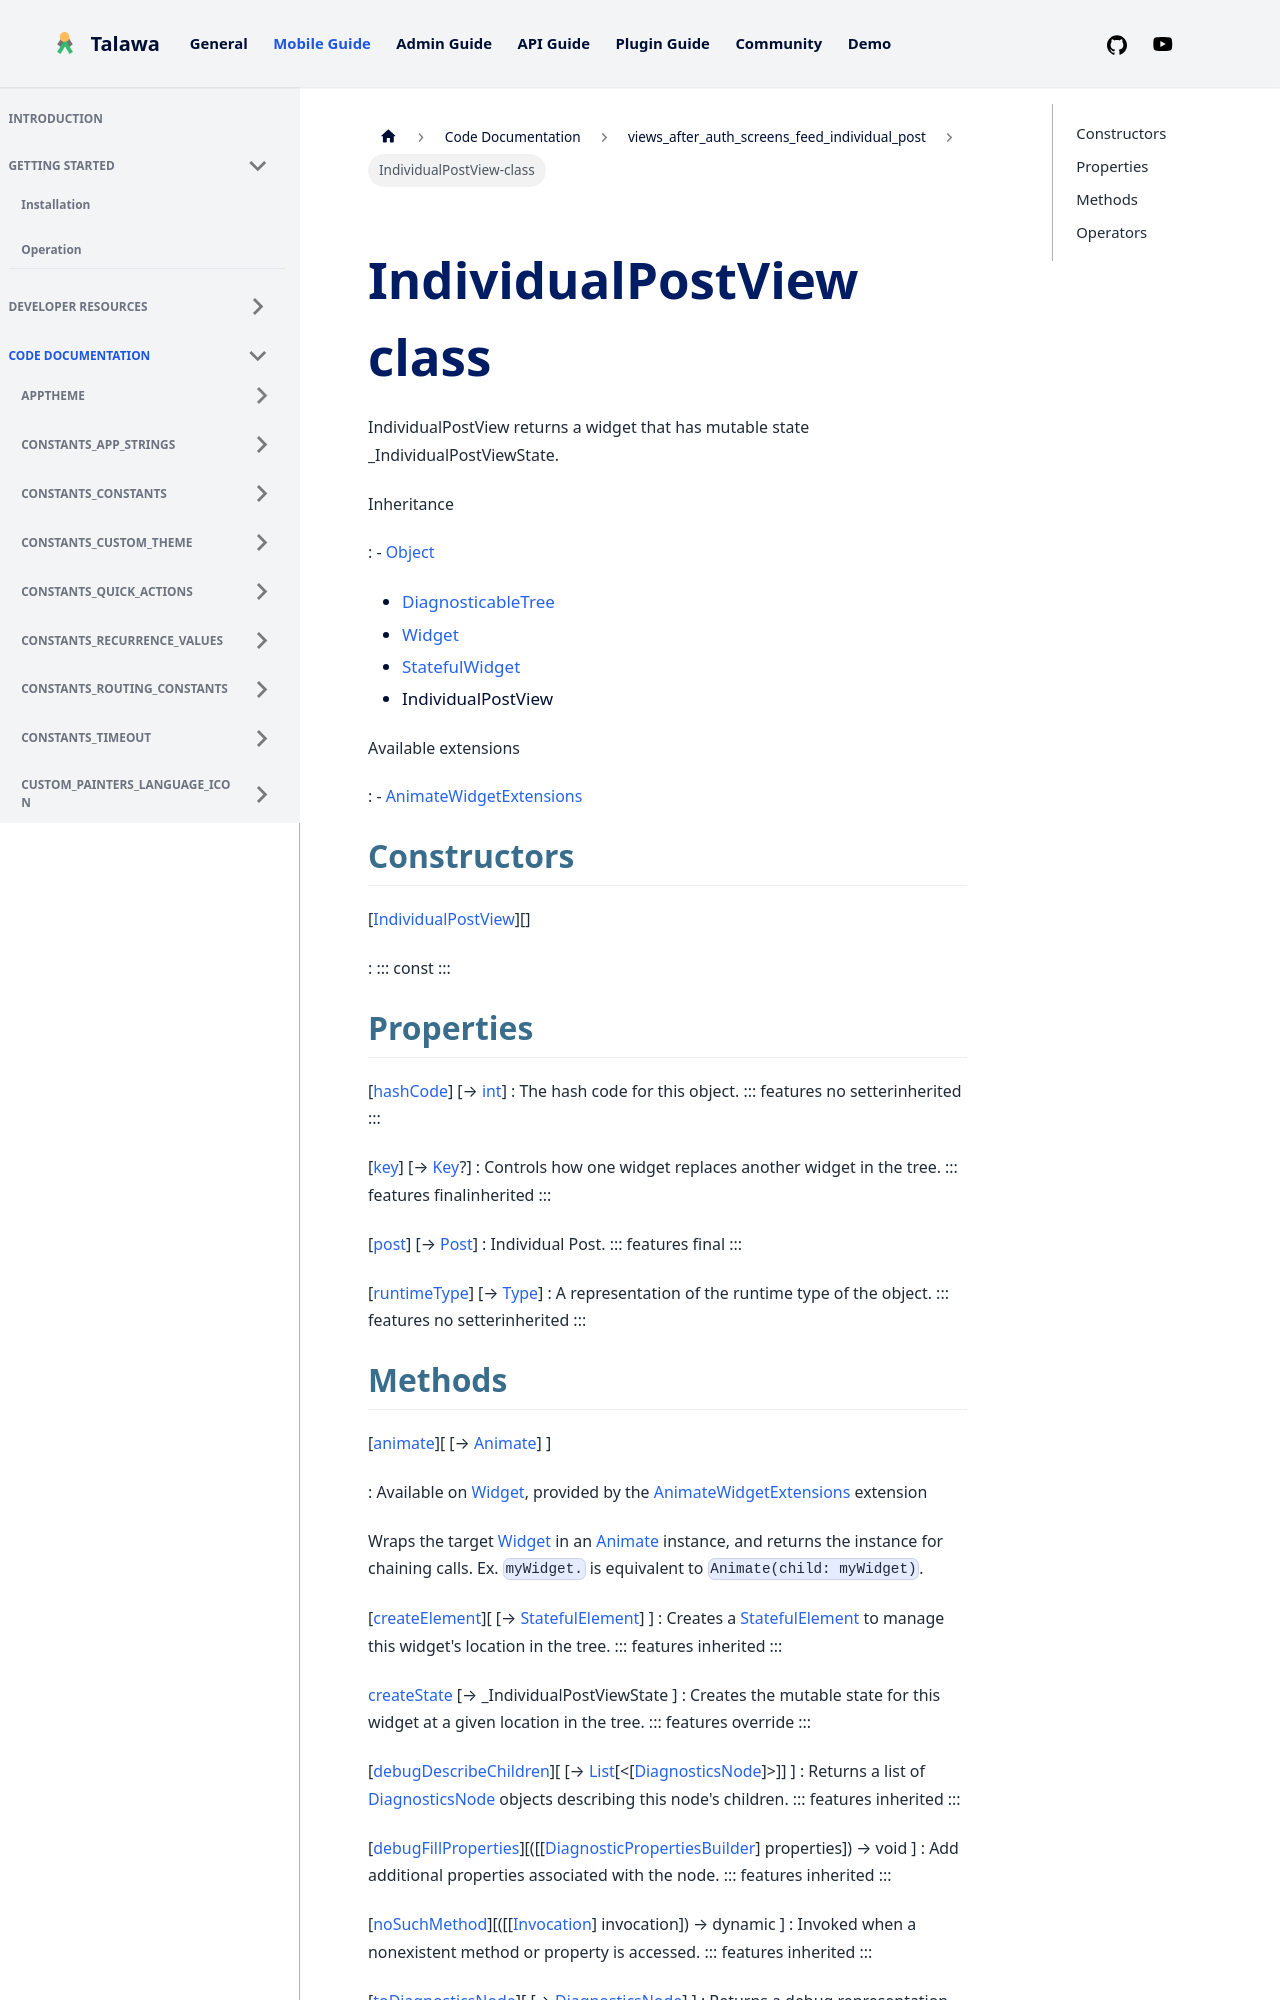

repository: PalisadoesFoundation/talawa · page: docs/auto-docs/views_after_auth_screens_feed_individual_post/IndividualPostView-class/index.html · generator: docusaurus


<div>

# IndividualPostView class

</div>


IndividualPostView returns a widget that has mutable state
\_IndividualPostViewState.




Inheritance

:   -   [Object](https://api.flutter.dev/flutter/dart-core/Object-class.html)
    -   [DiagnosticableTree](https://api.flutter.dev/flutter/foundation/DiagnosticableTree-class.html)
    -   [Widget](https://api.flutter.dev/flutter/widgets/Widget-class.html)
    -   [StatefulWidget](https://api.flutter.dev/flutter/widgets/StatefulWidget-class.html)
    -   IndividualPostView

Available extensions

:   -   [AnimateWidgetExtensions](https://pub.dev/documentation/flutter_animate/4.5.0/flutter_animate/AnimateWidgetExtensions.html)



## Constructors

[[IndividualPostView](../views_after_auth_screens_feed_individual_post/IndividualPostView/IndividualPostView.md)][]

:   ::: 
    const
    :::



## Properties

[[hashCode](https://api.flutter.dev/flutter/widgets/Widget/hashCode.html)] [→ [int](https://api.flutter.dev/flutter/dart-core/int-class.html)]
:   The hash code for this object.
    ::: features
    no setterinherited
    :::

[[key](https://api.flutter.dev/flutter/widgets/Widget/key.html)] [→ [Key](https://api.flutter.dev/flutter/foundation/Key-class.html)?]
:   Controls how one widget replaces another widget in the tree.
    ::: features
    finalinherited
    :::

[[post](../views_after_auth_screens_feed_individual_post/IndividualPostView/post.md)] [→ [Post](../models_post_post_model/Post-class.md)]
:   Individual Post.
    ::: features
    final
    :::

[[runtimeType](https://api.flutter.dev/flutter/dart-core/Object/runtimeType.html)] [→ [Type](https://api.flutter.dev/flutter/dart-core/Type-class.html)]
:   A representation of the runtime type of the object.
    ::: features
    no setterinherited
    :::
